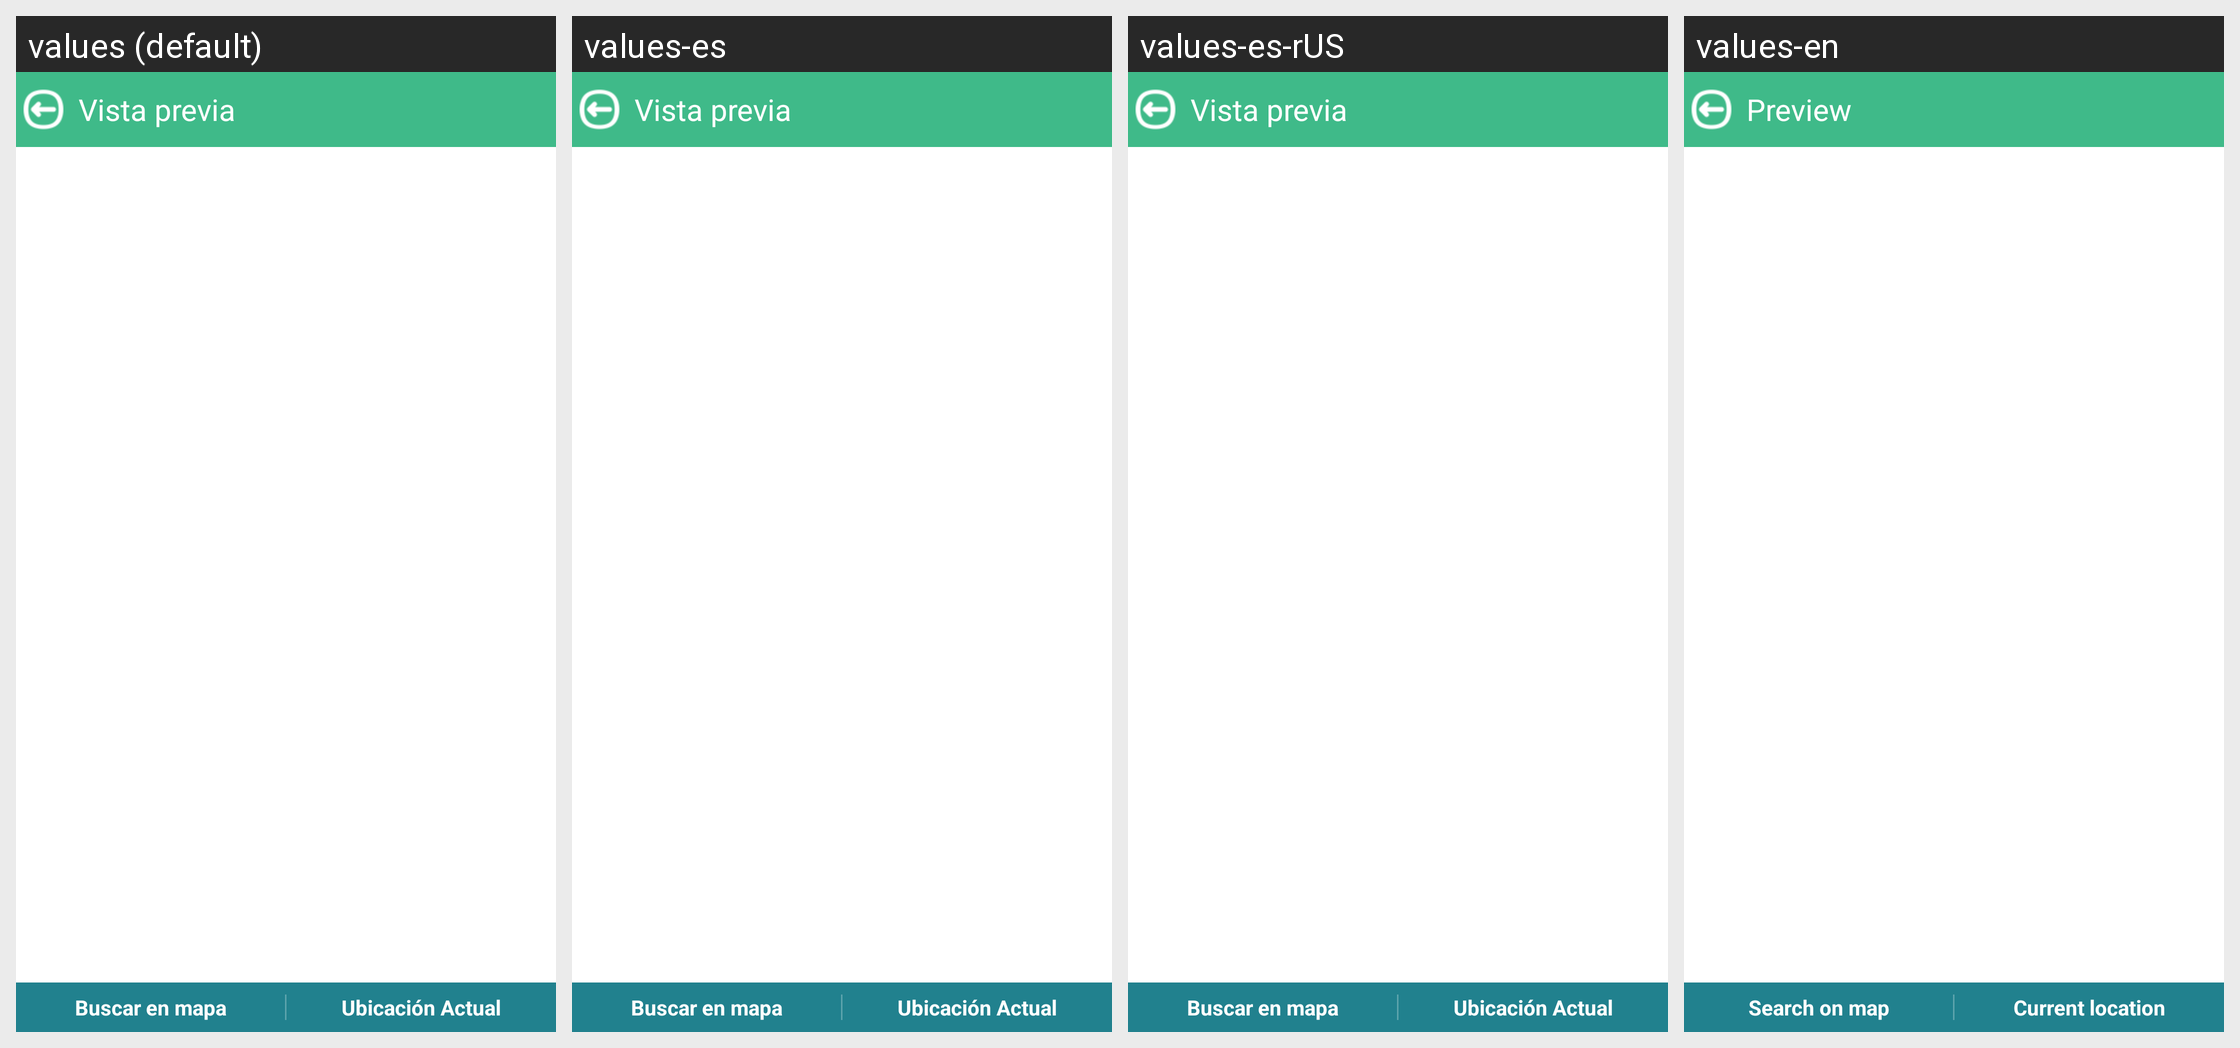

Strings drawn on this Android screen and how each of the app's shown locales translates them:
Android screen res/layout/model_preview.xml rendered under 4 locales, left to right: values (default), values-es, values-es-rUS, values-en. Device: Nexus 5 (rendered at 1080×1920; each locale shown at half size, 540×960, under a caption strip naming it); theme AppTheme.
Strings drawn on this screen, with the default value and each locale's value (text and hints the layout hard-codes, and strings that could not be matched under every locale, appear in the picture but are not listed):

vista_previa
  values: Vista previa
  values-es: Vista previa
  values-es-rUS: Vista previa
  values-en: Preview

enviar_mapa
  values: Buscar en mapa
  values-es: Buscar en mapa
  values-es-rUS: Buscar en mapa
  values-en: Search on map

enviar_actual
  values: Ubicación Actual
  values-es: Ubicación Actual
  values-es-rUS: Ubicación Actual
  values-en: Current location
